3-way image classification set "clam_projects" from GitHub (miclearnstocode/clam_projects); label vocabulary: alive, dead, no clam.

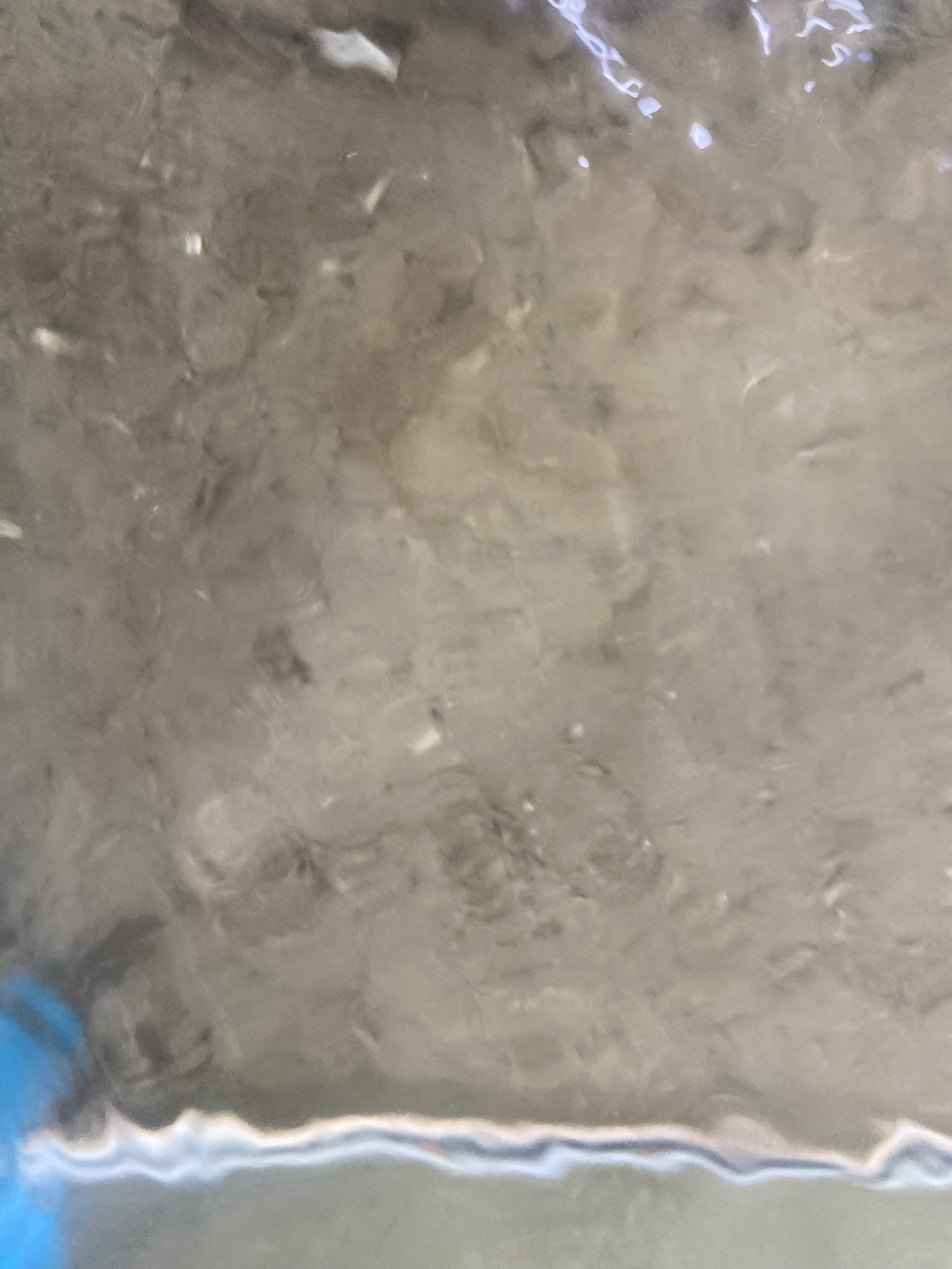
Label: no clam

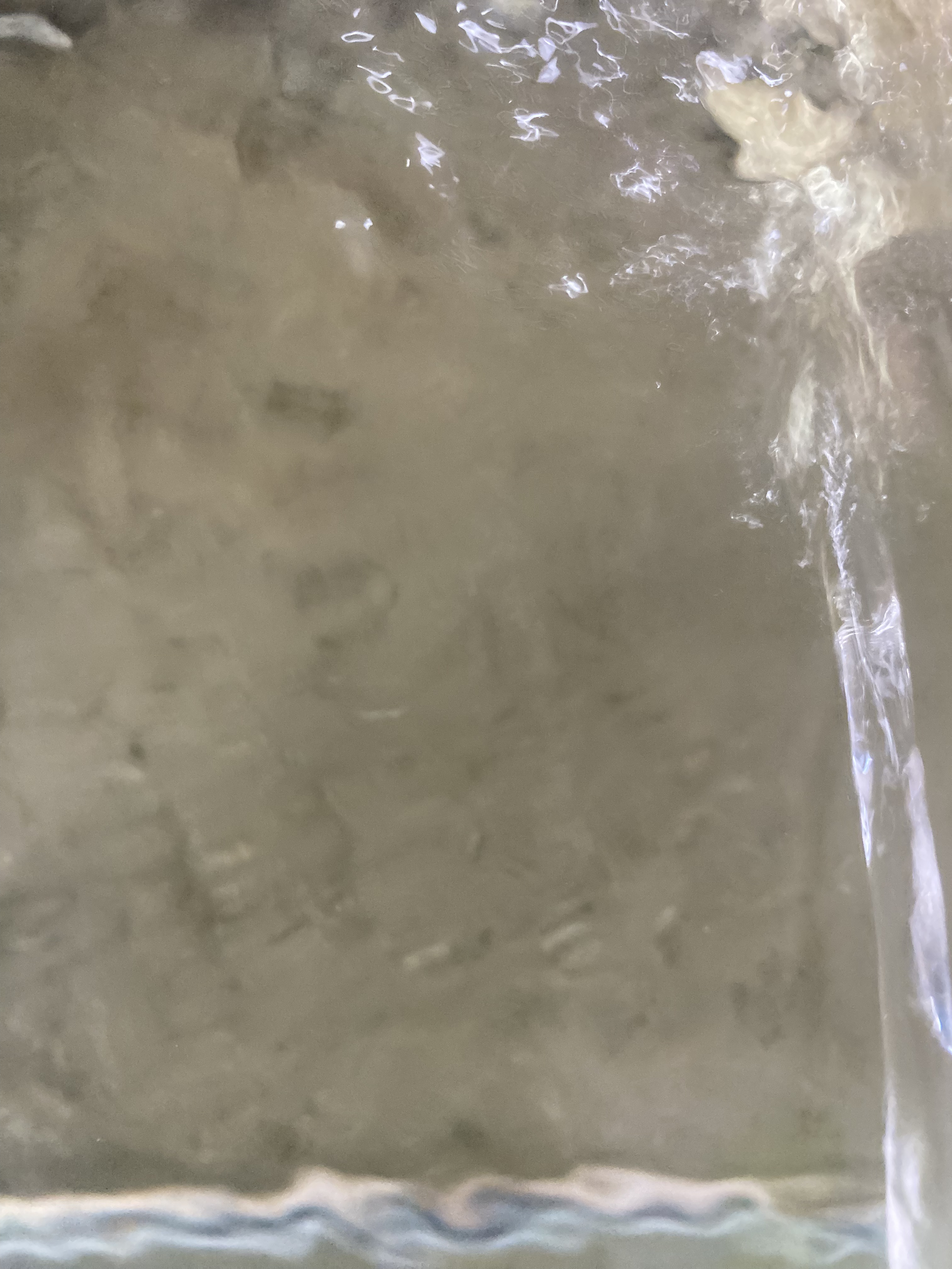
Label: no clam

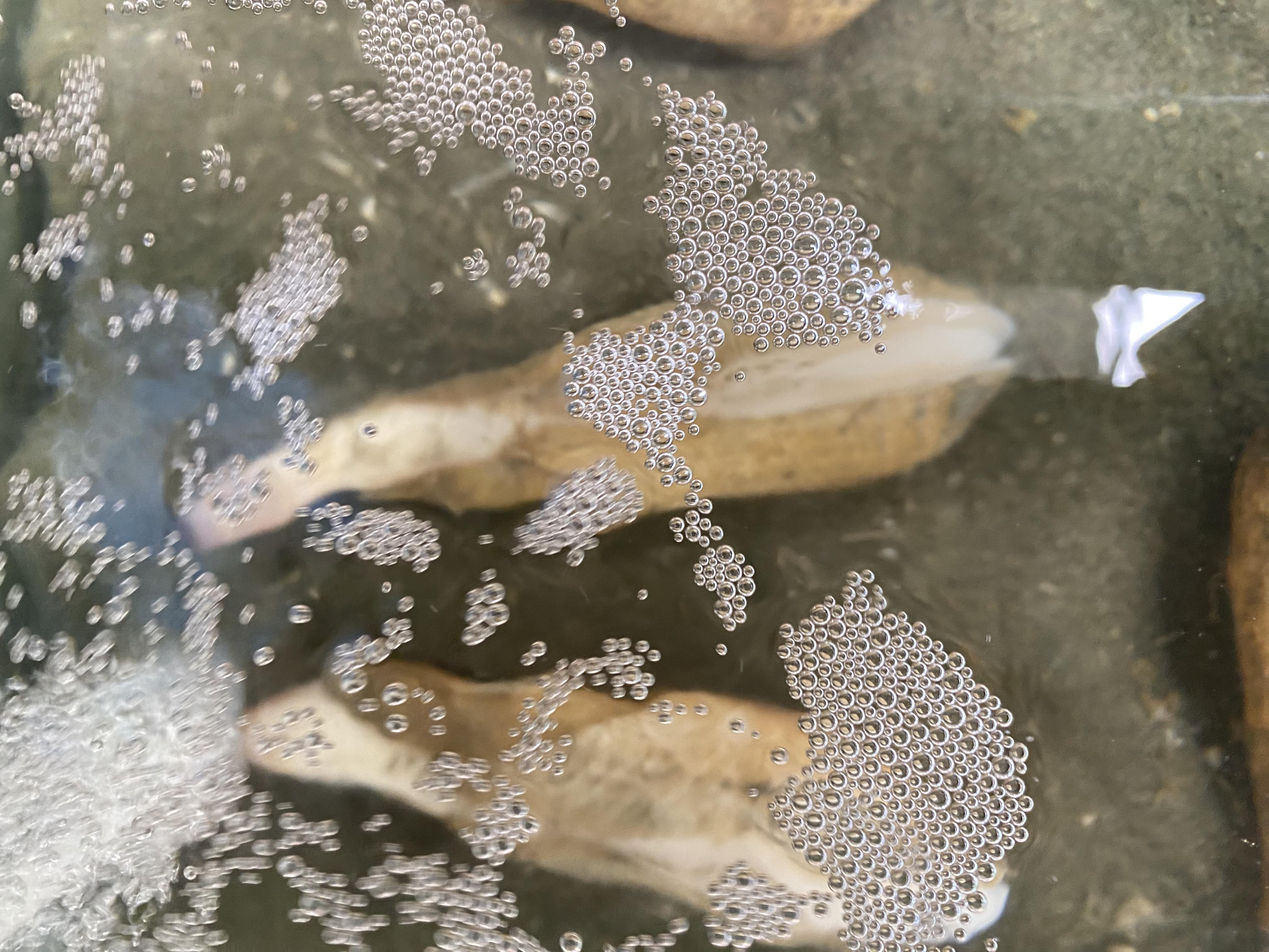
Label: alive

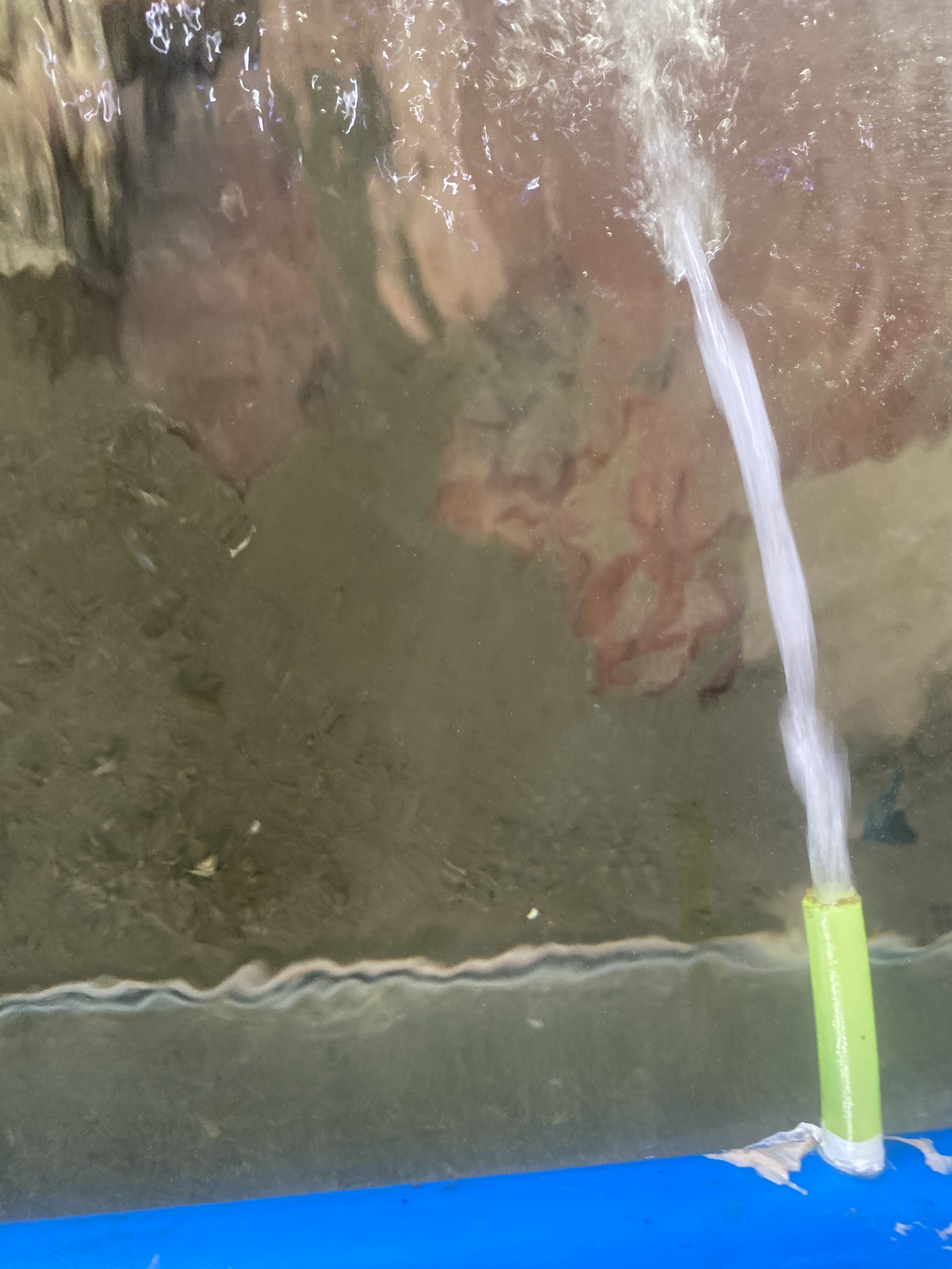
Label: no clam

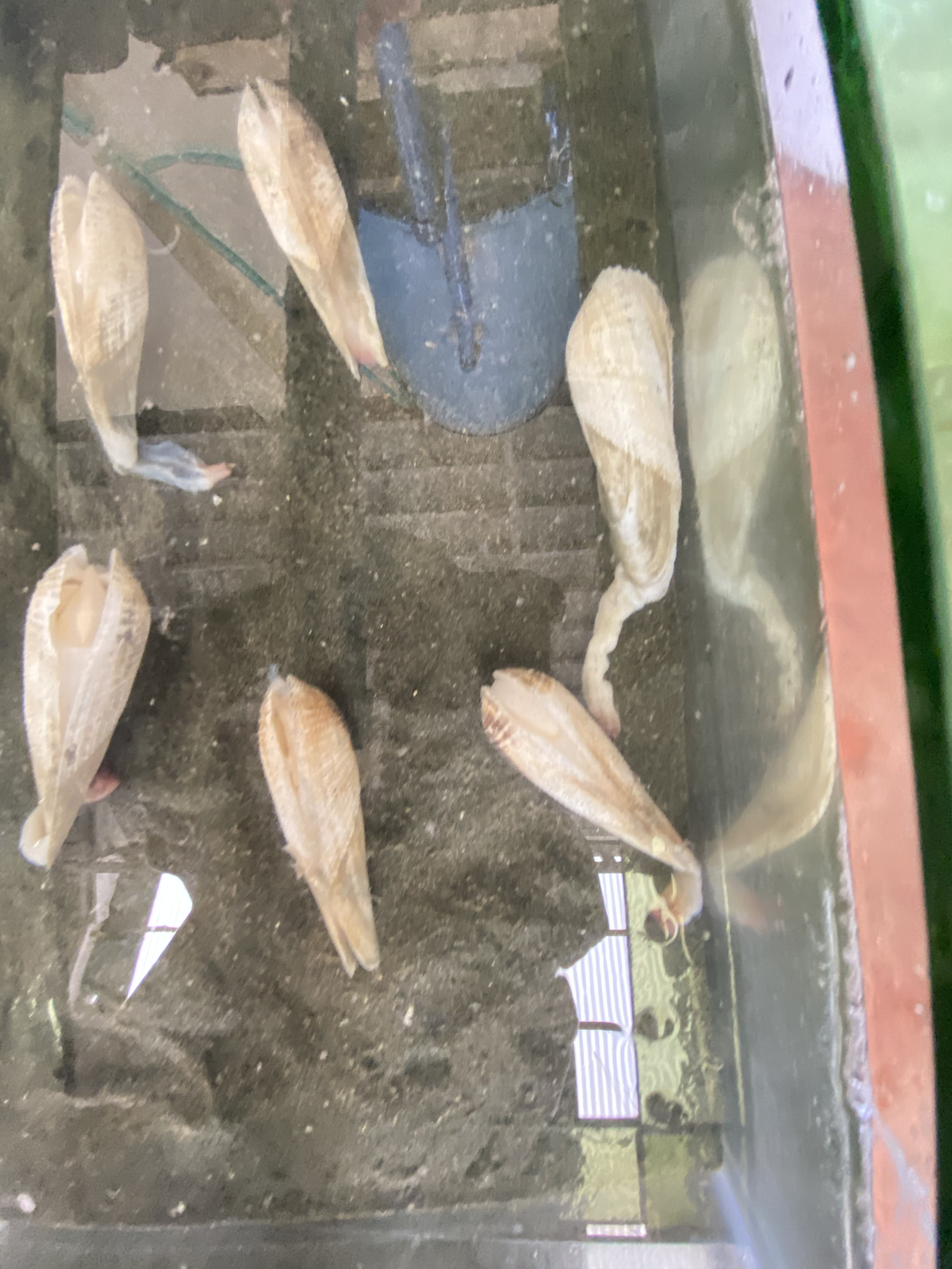
Label: dead

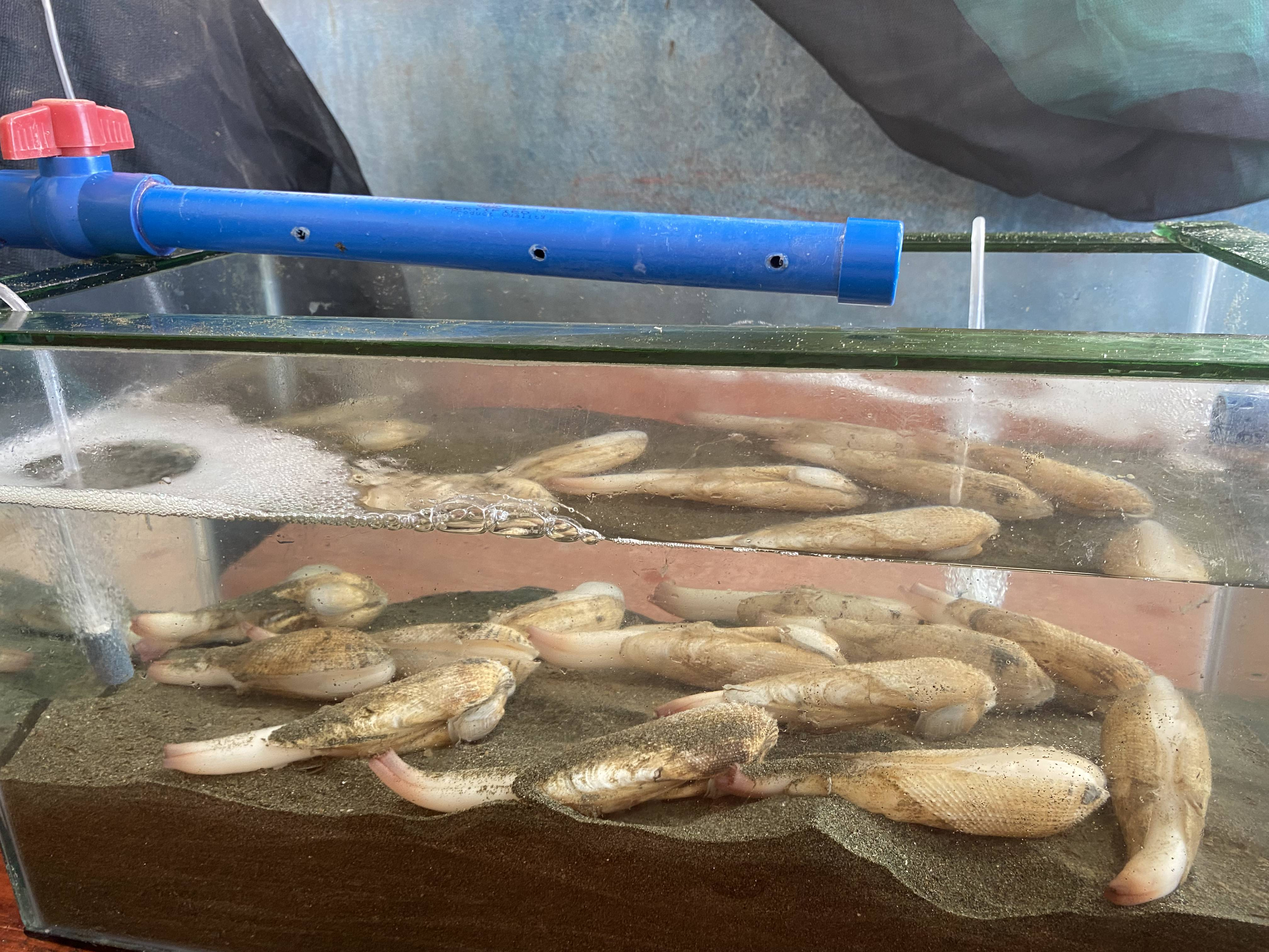
Label: alive
